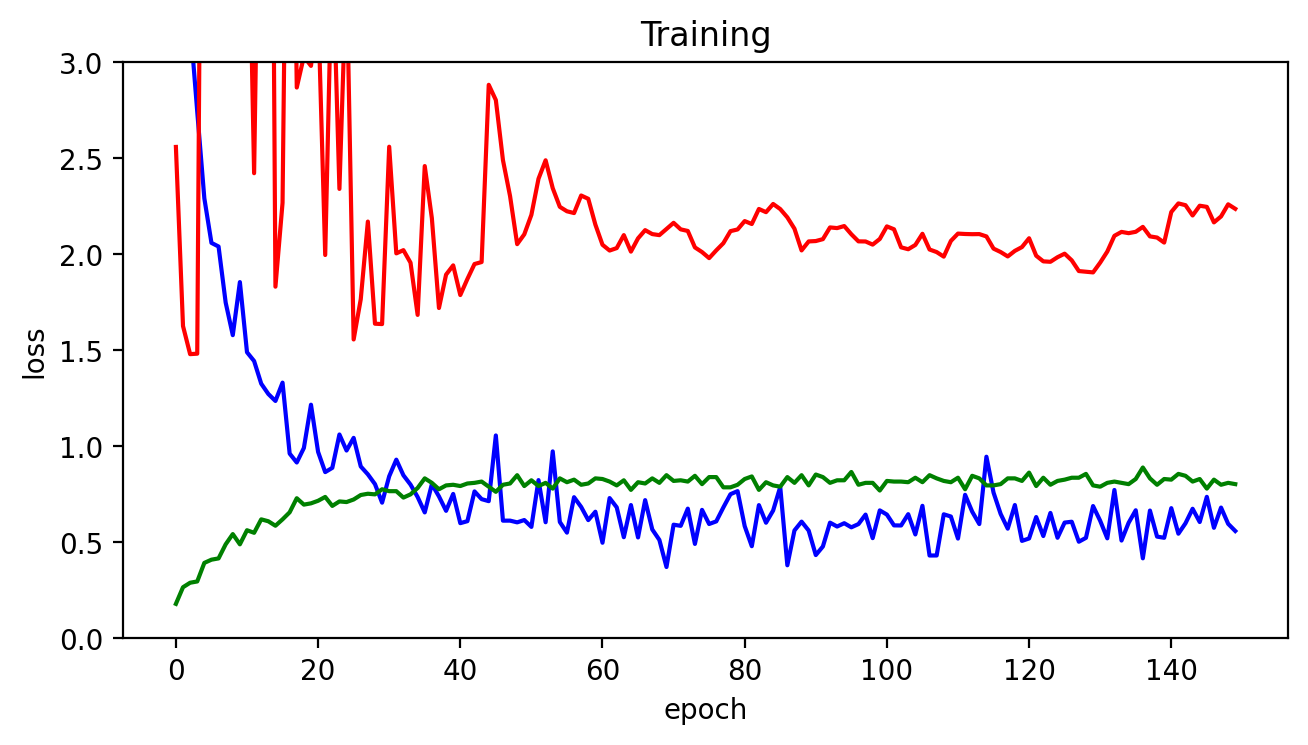

The table this chart was drawn from, first rows:
epoch, acc, loss, lr, val_acc, val_loss
0, 0.18, 3.878, 0.001, 0.3, 2.559
1, 0.2667, 3.332, 0.001, 0.25, 1.626
2, 0.29, 3.208, 0.001, 0.25, 1.48
3, 0.2967, 2.743, 0.001, 0.25, 1.482
4, 0.3933, 2.291, 0.001, 0.2, 6.706
5, 0.41, 2.059, 0.001, 0.275, 4.306
6, 0.4167, 2.04, 0.001, 0.3, 3.667
7, 0.49, 1.749, 0.001, 0.25, 3.259
8, 0.5433, 1.579, 0.001, 0.275, 7.498
9, 0.49, 1.855, 0.001, 0.2, 3.35
10, 0.5633, 1.49, 0.0005, 0.275, 4.289
11, 0.55, 1.444, 0.0005, 0.225, 2.422
12, 0.62, 1.326, 0.0005, 0.2125, 4.875
13, 0.61, 1.273, 0.0005, 0.2375, 7.514
14, 0.5867, 1.236, 0.0005, 0.2875, 1.831
15, 0.62, 1.332, 0.0005, 0.3375, 2.268
16, 0.6567, 0.9624, 0.0005, 0.3875, 5.58
17, 0.73, 0.9159, 0.00025, 0.4125, 2.868
18, 0.6967, 0.9916, 0.00025, 0.35, 3.03
19, 0.7033, 1.217, 0.00025, 0.375, 2.981
20, 0.7167, 0.9712, 0.00025, 0.375, 3.298
21, 0.7367, 0.8659, 0.00025, 0.4375, 1.996
22, 0.69, 0.8882, 0.00025, 0.4625, 3.619
23, 0.7133, 1.062, 0.00025, 0.4125, 2.34
24, 0.71, 0.9784, 0.000125, 0.4625, 3.488
25, 0.7233, 1.044, 0.000125, 0.4625, 1.556
26, 0.7467, 0.8954, 0.000125, 0.4625, 1.766
27, 0.7533, 0.8543, 0.000125, 0.45, 2.17
28, 0.75, 0.8034, 0.000125, 0.4625, 1.639
29, 0.7767, 0.7068, 0.000125, 0.4375, 1.637
30, 0.7667, 0.8443, 0.000125, 0.475, 2.56
31, 0.7667, 0.9307, 6.25e-05, 0.475, 2.005
32, 0.7333, 0.8494, 6.25e-05, 0.4625, 2.021
33, 0.75, 0.8008, 6.25e-05, 0.4375, 1.956
34, 0.7833, 0.7363, 6.25e-05, 0.5, 1.684
35, 0.8333, 0.6561, 6.25e-05, 0.5, 2.459
36, 0.81, 0.8028, 6.25e-05, 0.4875, 2.188
37, 0.7767, 0.7393, 6.25e-05, 0.475, 1.72
38, 0.7967, 0.6644, 3.125e-05, 0.475, 1.894
39, 0.8, 0.7523, 3.125e-05, 0.475, 1.942
40, 0.7933, 0.6001, 3.125e-05, 0.425, 1.788
41, 0.8067, 0.6106, 3.125e-05, 0.4375, 1.871
42, 0.81, 0.7654, 3.125e-05, 0.45, 1.949
43, 0.8167, 0.7252, 3.125e-05, 0.4625, 1.959
44, 0.79, 0.7147, 3.125e-05, 0.4375, 2.882
45, 0.7633, 1.057, 1.5625e-05, 0.4375, 2.803
46, 0.8, 0.6132, 1.5625e-05, 0.4375, 2.49
47, 0.8067, 0.6133, 1.5625e-05, 0.425, 2.303
48, 0.85, 0.6043, 1.5625e-05, 0.45, 2.053
49, 0.7933, 0.6164, 1.5625e-05, 0.45, 2.104
50, 0.8233, 0.5808, 1.5625e-05, 0.45, 2.205
51, 0.7933, 0.8243, 1.5625e-05, 0.45, 2.393
52, 0.81, 0.605, 7.8125e-06, 0.425, 2.489
53, 0.78, 0.9738, 7.8125e-06, 0.45, 2.344
54, 0.8333, 0.6063, 7.8125e-06, 0.4625, 2.247
55, 0.8133, 0.5509, 7.8125e-06, 0.45, 2.224
56, 0.8267, 0.7353, 7.8125e-06, 0.4625, 2.214
57, 0.8, 0.6846, 7.8125e-06, 0.4625, 2.306
58, 0.8067, 0.616, 7.8125e-06, 0.4625, 2.289
59, 0.8333, 0.6596, 3.90625e-06, 0.4375, 2.154
... 90 more rows
